Run: headless pygame with SDL's dummy video driver; simulated clock (each Clock.tick advances the game by its frame time, no real sleeping); random seed 0; keys injected as events and as key.get_pressed() state; no mouse input.
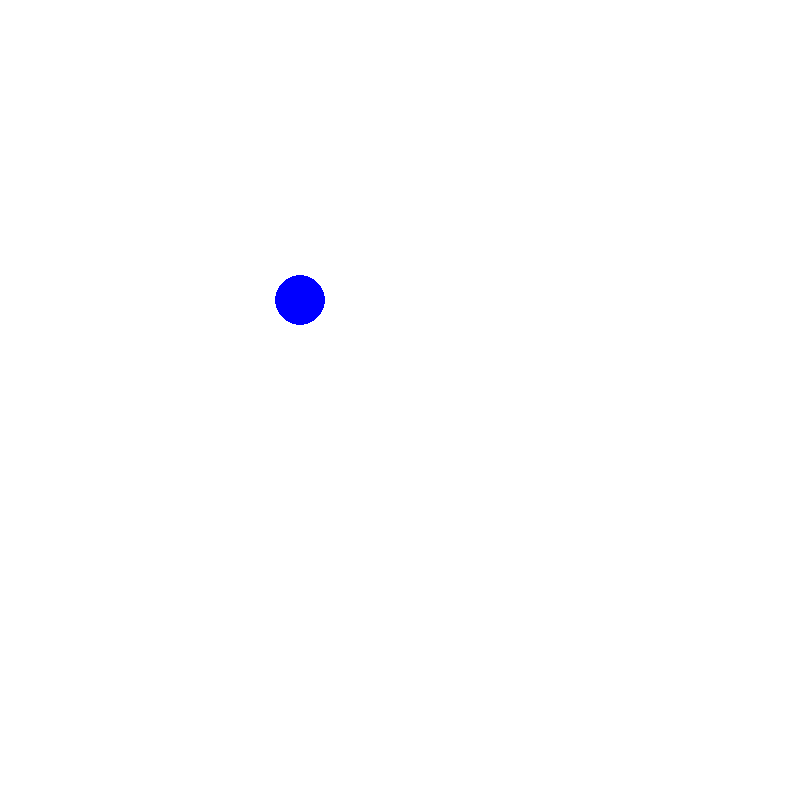
Frame 1 of 4 · flips 1–60 · no input
Frame 2 of 4 · flips 61–180 · tapped SPACE, RETURN · held RIGHT (→), D · screen unchanged from frame 1, image omitted
Frame 3 of 4 · flips 181–300 · held DOWN (↓), S · screen unchanged from frame 2, image omitted
Frame 4 of 4 · flips 301–420 · held LEFT (←), A, UP (↑), W · screen unchanged from frame 3, image omitted

The pygame program that drew these frames:

import pygame
from pygame.locals import *


class Ars1:
    def __init__(self):
        self._running = True
        self._display_surf = None
        self.posx = 300
        self.posy = 300
        self.velocity_base = 1
        self.vel_x = 0
        self.vel_y = 0
        self.size = self.weight, self.height = 800, 800
        self.time = pygame.time.get_ticks()

    def on_init(self):
        pygame.init()
        self._display_surf = pygame.display.set_mode(self.size, pygame.HWSURFACE | pygame.DOUBLEBUF)
        self._running = True

        self.redraw()

    def on_event(self, event):
        if event.type == pygame.QUIT:
            self._running = False
        if event.type == pygame.KEYDOWN:
            if event.key == pygame.K_LEFT:
                self.vel_x = self.vel_x - self.velocity_base
            if event.key == pygame.K_RIGHT:
                self.vel_x = self.vel_x + self.velocity_base
            if event.key == pygame.K_UP:
                self.vel_y = self.vel_y - self.velocity_base
            if event.key == pygame.K_DOWN:
                self.vel_y = self.vel_y + self.velocity_base
        if event.type == pygame.KEYUP:
            if event.key == pygame.K_LEFT:
                self.vel_x = self.vel_x + self.velocity_base
            if event.key == pygame.K_RIGHT:
                self.vel_x = self.vel_x - self.velocity_base
            if event.key == pygame.K_UP:
                self.vel_y = self.vel_y + self.velocity_base
            if event.key == pygame.K_DOWN:
                self.vel_y = self.vel_y - self.velocity_base

        self.redraw()

    def on_loop(self):
        delta_time = pygame.time.get_ticks() - self.time  # Calculate time since last frame
        self.time = pygame.time.get_ticks()  # Store current time at this frame
        self.posx = self.posx + int(self.vel_x * delta_time)  # Scale movement to time
        self.posy = self.posy + int(self.vel_y * delta_time)
        pass

    def on_render(self):
        self.redraw()
        pass

    def on_cleanup(self):
        pygame.quit()

    def on_execute(self):
        if self.on_init() == False:
            self._running = False

        while self._running:
            for event in pygame.event.get():
                self.on_event(event)
            self.on_loop()
            self.on_render()
        self.on_cleanup()

    def redraw(self):
        self._display_surf.fill((255, 255, 255))
        self.circle = pygame.draw.circle(self._display_surf, (0, 0, 255), (self.posx, self.posy), 25, 0)
        pygame.display.update()


if __name__ == "__main__":
    ars1_app = Ars1()
    ars1_app.on_execute()
